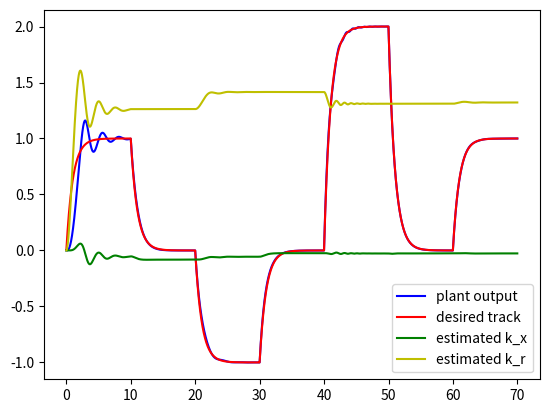

Write the Python code that produced this figure.
import numpy as np
import scipy as sp
from scipy import linalg
import matplotlib.pyplot as plt

def main():
    tf = 70 # final time
    Ts = 0.01 # sample rate
    t = np.arange(0,tf,Ts) # t0 to tf in increments of Ts
    n = np.size(t)

    # continuous plant with uncertain dynamics
    A = np.matrix('-1 0.5; 0 -1') # dynamics at operating point
    B = np.matrix('0;1')  # input gain matrix
    C = np.matrix('1 0; 0 1')  # measurement gain matrix
    x = np.matrix('0;0')  # state, x(0)=1
    L = np.matrix('0.75') # control uncertainty parameter
    Phi = np.matrix('1.3')
    # theta = abs(x(1))*x(1)

    # continuous reference model
    A_ref = np.matrix('-1 0; 0 -1')
    B_ref = np.matrix('0;1') # for unity DC gain across controller
    x_ref = np.matrix('0;0')
    r = np.matrix('1') # 'setpoint'

    # continuous model reference adaptive controller
    # adaptive parameters
    K_x_hat = np.matrix('0;0')
    K_r_hat = np.matrix('0')
    Phi_hat = np.matrix('0')
    Q = np.matrix('100 0; 0 100')
    G_x = np.matrix('5 0; 0 5')
    G_r = np.matrix('5')
    G_p = np.matrix('1')

    # discrete plant dynamics (computed using continuous system)
    Ad = sp.linalg.expm(A * Ts)
    Bd = np.linalg.pinv(A) * (Ad - np.eye(np.shape(A)[0])) * B
    Cd = C

    # discrete plant dynamics (computed using continuous system)
    A_ref_d = sp.linalg.expm(A_ref * Ts)
    B_ref_d = np.linalg.pinv(A_ref) * (A_ref_d - np.eye(np.shape(A_ref)[0])) * B_ref

    # data collection I/O signals
    u_sig = np.zeros((n,1))
    y_sig = np.zeros((n, 1))
    k_x_sig = np.zeros((n, 1))
    k_r_sig = np.zeros((n, 1))

    # define setpoint(s)
    r = np.concatenate((1*np.ones((1,1000)), 0*np.ones((1,1000)), -1*np.ones((1,1000)),0*np.ones((1,1000))), axis=1)
    r = np.concatenate((r,2*np.ones((1,1000))), axis=1)
    r = np.concatenate((r, 0 * np.ones((1, 1000))), axis=1)
    r = np.concatenate((r, 1 * np.ones((1, 1000))), axis=1)

    for k in range(0,n):

        U = np.transpose(K_x_hat)*x + K_r_hat*r[0,k] - Phi_hat*abs(x[0,0]*x[0,0])

        # simulate uncertain(to the controller) plant
        x = Ad*x + Bd*L*(U + Phi*abs(x[0,0]*x[0,0]))# compute next state
        y = Cd*x # compute output

        # update reference model
        x_ref = A_ref_d*x_ref + B_ref_d*r[0,k]

        # estimate gains using the following adaptive laws
        P = sp.linalg.solve_discrete_lyapunov(A_ref_d, Q*Ts)
        K_x_hat = -G_x*x*np.transpose(x-x_ref)*P*B_ref_d*Ts + K_x_hat
        K_r_hat = -G_r*r[0,k]*np.transpose(x - x_ref)*P*B_ref_d*Ts + K_r_hat
        Phi_hat = G_p*abs(x[0,0]*x[0,0])*np.transpose(x - x_ref)*P*B*Ts + Phi_hat

        # "sample"/measure output from system for plotting
        k_x_sig[k] = K_x_hat.T[0,0]
        k_r_sig[k] = K_r_hat.T
        u_sig[k] = x_ref.T[0,1]
        y_sig[k] = x.T[0,1]


    plt.plot(t, y_sig, '-b', label= 'plant output')
    plt.plot(t, u_sig, '-r', label= 'desired track')
    plt.plot(t, k_x_sig, '-g', label='estimated k_x')
    plt.plot(t, k_r_sig, '-y', label='estimated k_r')
    plt.legend(loc='lower right')
    plt.show()

if __name__ == "__main__":
    main()